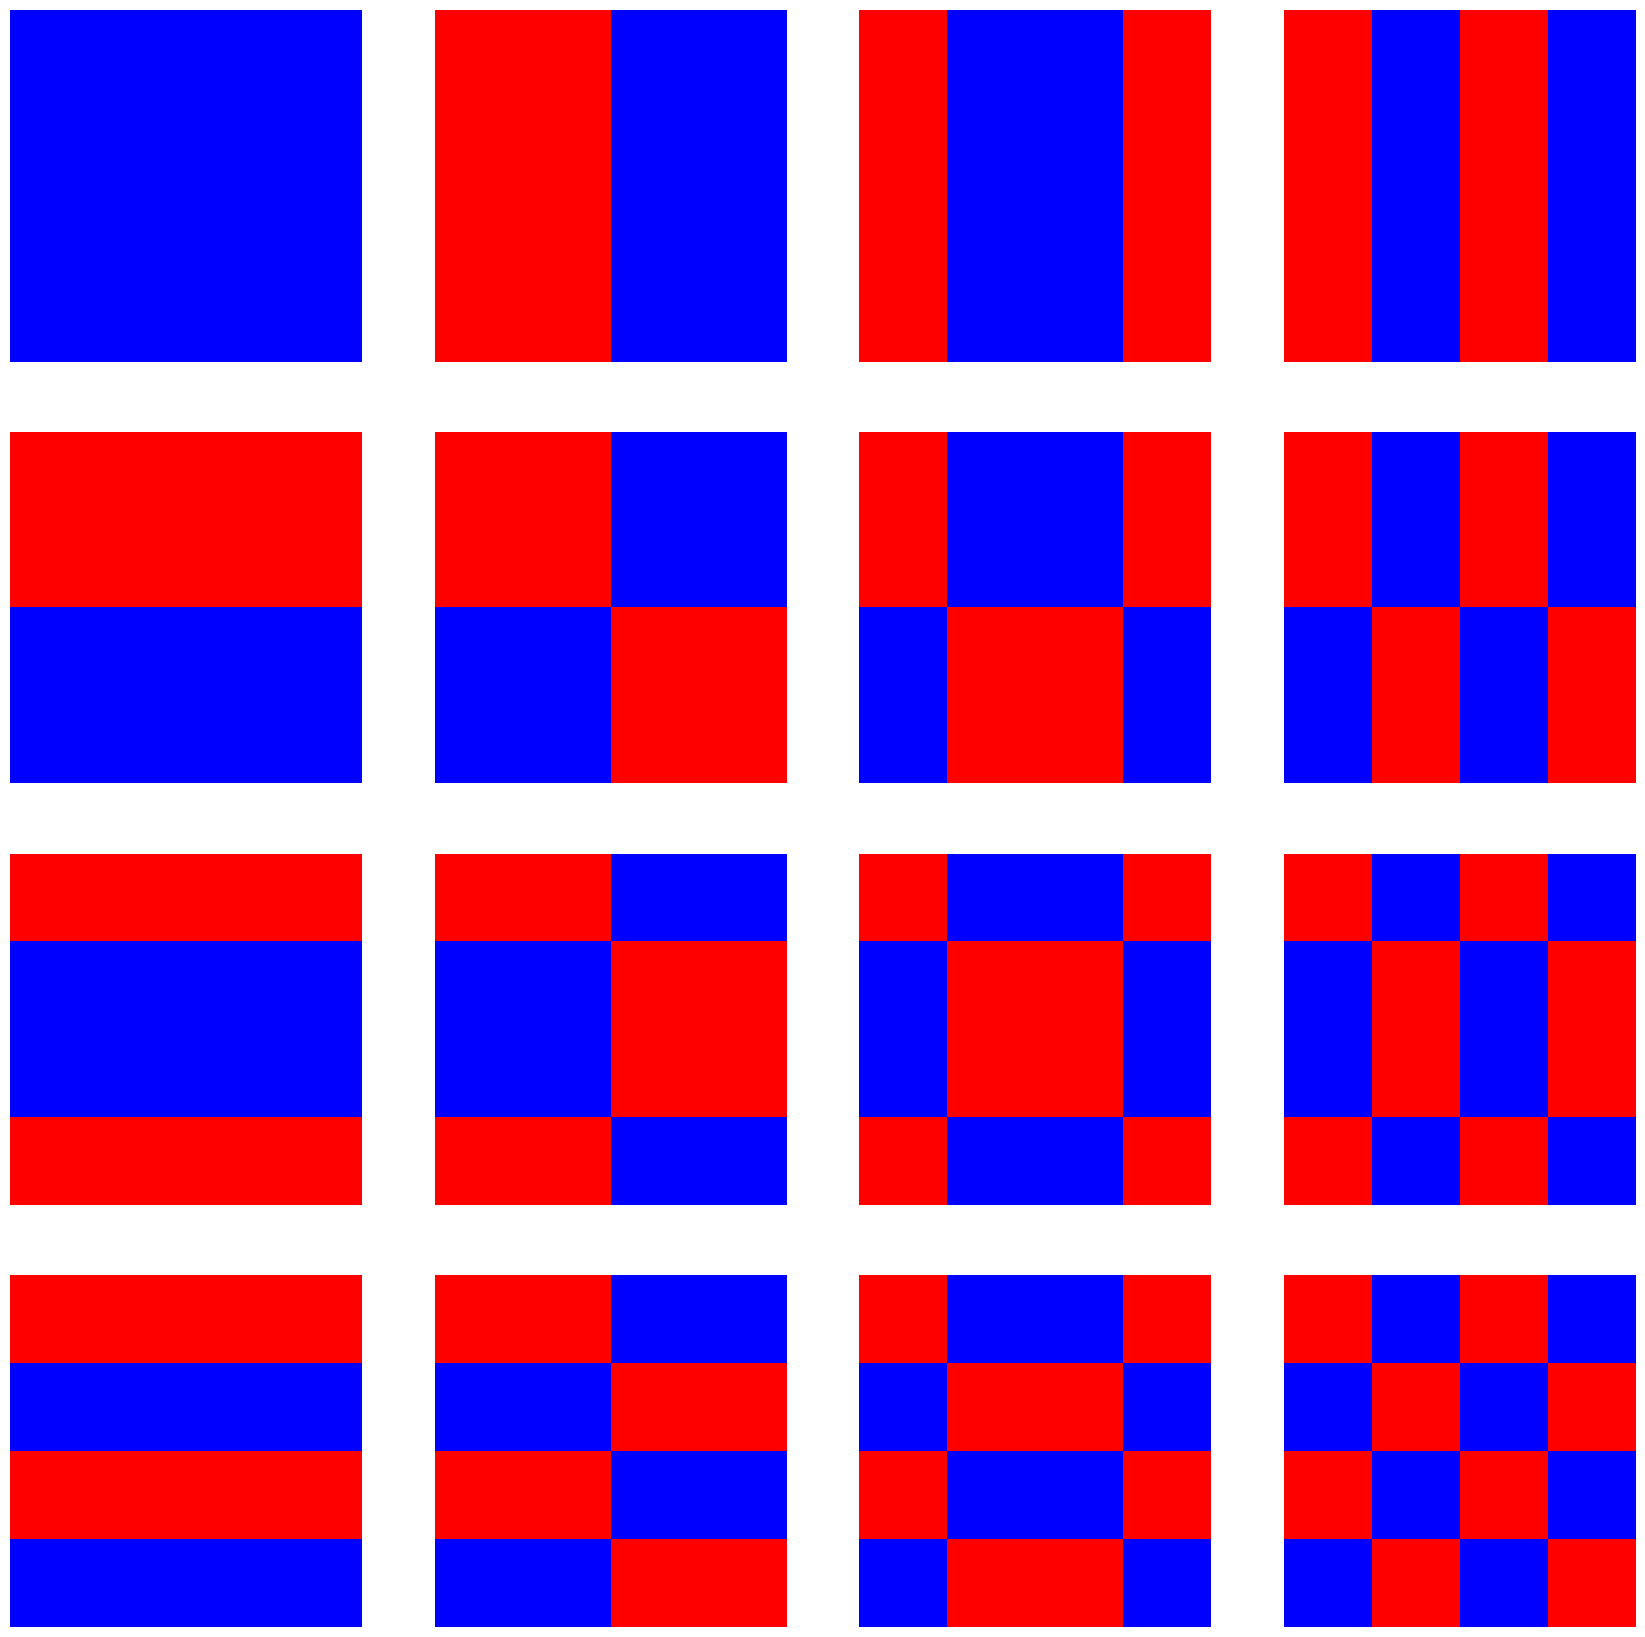
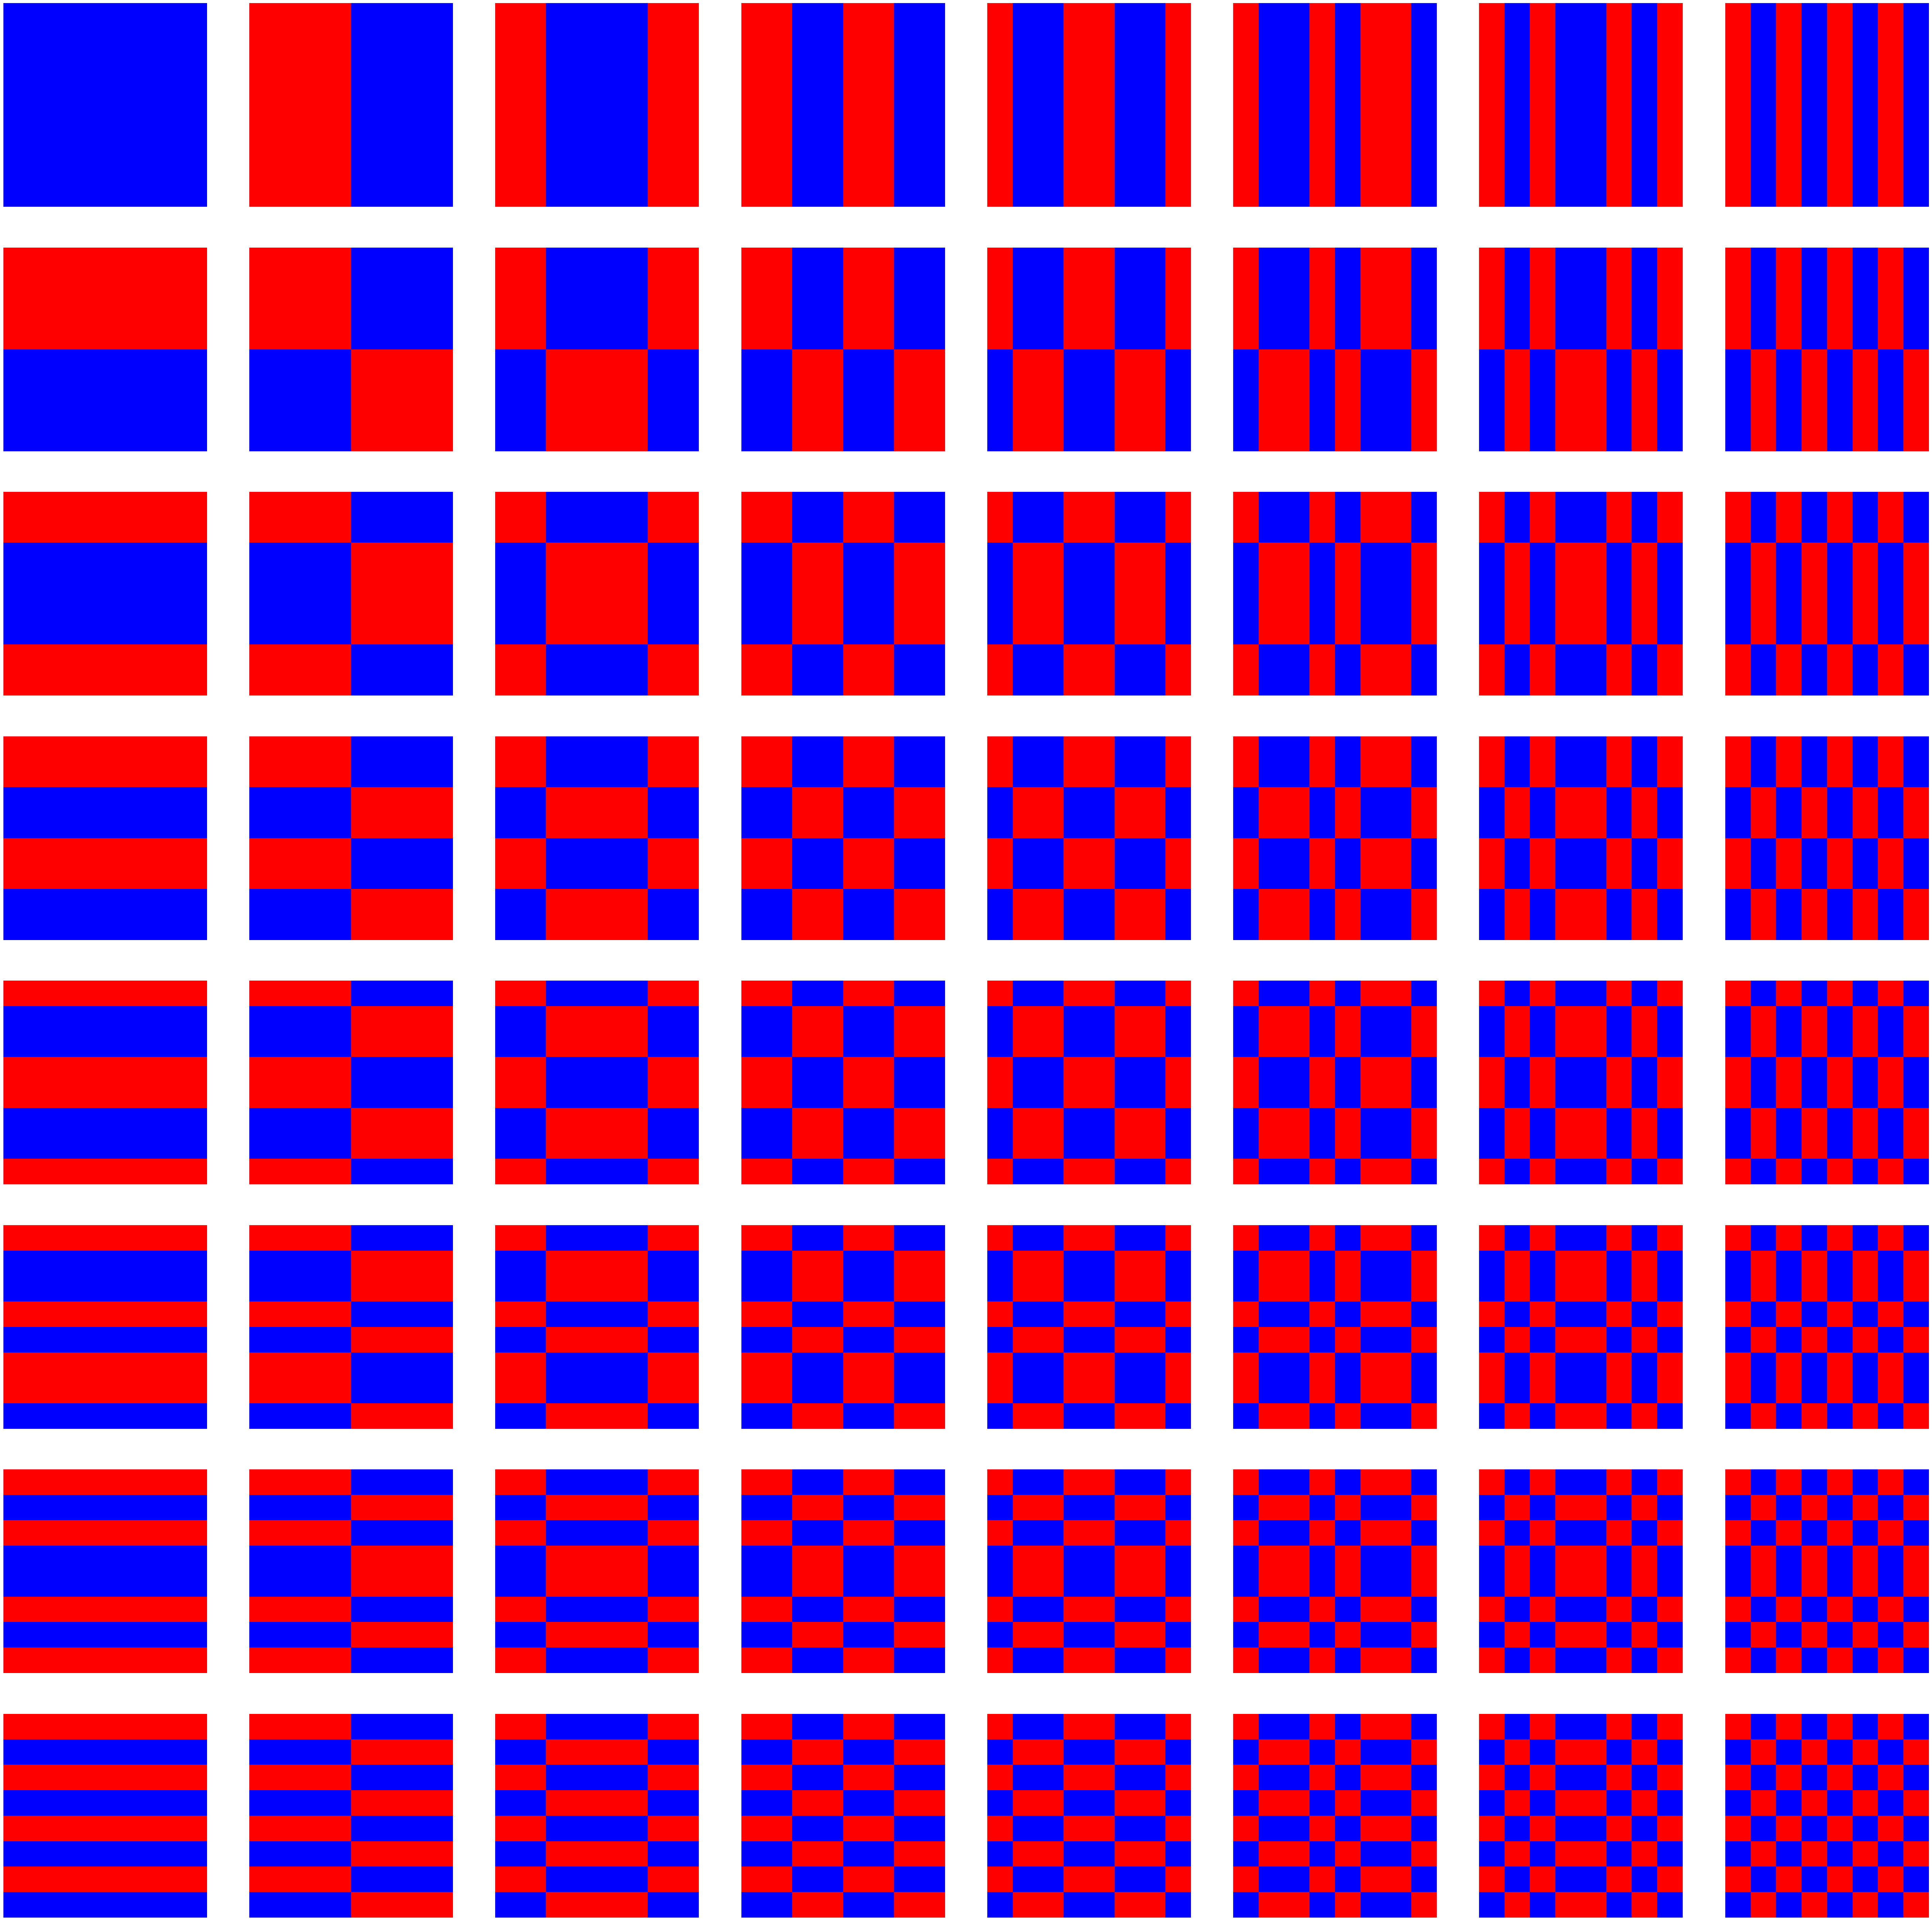

Reproduce these figures in Python, in order.
# -*- coding: utf-8 -*-
# [redacted]


########################################################

import numpy as np
import matplotlib.pyplot as plt


"""
Implementar una funcion H_WH(N) que devuelva la matriz NxN asociada a la transformación de Walsh-Hadamard

H_WH(4)=
      [[ 0.5,  0.5,  0.5,  0.5],
       [ 0.5,  0.5, -0.5, -0.5],
       [ 0.5, -0.5, -0.5,  0.5],
       [ 0.5, -0.5,  0.5, -0.5]]
"""
from math import sqrt

'''
def H_WH(N):
    if N == 0:
        return 1
    if N == 1:
        return (1/sqrt(2)) * np.array([[1, 1], [1, -1]])
    return np.kron(H_WH(1), H_WH(N-1))
'''



from math import log2
def H_WH(N):
    def h(k):
        if k == 0:
            return np.array([1])
        if k == 1:
            return np.array([[1, 1], [1, -1]])
        return np.kron(h(1), h(k - 1))
    def arrange(M):
        def count_sign_changes(r):
            current_sign = 1
            counter = 0
            for x in r:
                if x != current_sign:
                    counter += 1
                    current_sign = x
            return counter
        R = np.zeros(M.shape)
        for row in M:
            i = count_sign_changes(row)
            R[i] = row
        return R
    H = h(log2(N))
    W = arrange(H) * 1/sqrt(N)
    return W


print('H_WH(4)=\n', H_WH(4))


"""
Implementar la DWHT (Discrete Walsh-Hadamard Transform) y su inversa
para bloques NxN

dwht_bloque(p) 
idwht_bloque(p) 

p bloque NxN

dwht_bloque(
            [[217,   8, 248, 199],
             [215, 189, 242,  10],
             [200,  65, 191,  92],
             [174, 239, 237, 118]]
            )=
            [[ 661,   -7.5, -48.5, 201],
             [   3,  -27.5,  25.5,  57],
             [  59,  -74.5,  36.5, -45],
             [ -51, -112.5, 146.5,  45]]

"""
def dwht_bloque(p):
    p = np.array(p)
    N, _ = p.shape
    H = H_WH(N)
    H_T = np.transpose(H)  # simétrica, no sería necesario
    return np.tensordot(np.tensordot(H, p, axes=1), H_T, axes=1)

print('''dwht_bloque(\n
[[217,   8, 248, 199],
[215, 189, 242,  10],
[200,  65, 191,  92],
[174, 239, 237, 118]]
\n)=\n''', dwht_bloque(
[[217,   8, 248, 199],
[215, 189, 242,  10],
[200,  65, 191,  92],
[174, 239, 237, 118]]
))


def idwht_bloque(p):
    # de hecho, la inversa es ella misma
    p = np.array(p)
    N, _ = p.shape
    H_inv = np.linalg.inv(H_WH(N))  # realmente la inversa es ella misma
    H_inv_T = np.transpose(H_inv)  # simétrica, no sería necesario
    return np.tensordot(np.tensordot(H_inv, p, axes=1), H_inv_T, axes=1)

print('''idwht_bloque(dwht_bloque(\n
[[217,   8, 248, 199],
[215, 189, 242,  10],
[200,  65, 191,  92],
[174, 239, 237, 118]]
\n))=\n''', idwht_bloque(dwht_bloque(
[[217,   8, 248, 199],
[215, 189, 242,  10],
[200,  65, 191,  92],
[174, 239, 237, 118]]
)))

"""
Reproducir los bloques base de la transformación para los casos N=4,8,16
Ver imágenes adjuntas
"""

from matplotlib.patches import Rectangle


def reproducir_bloques():
    for N in [4, 8, 16]:
        plt.axis('off')
        fig = plt.figure(figsize=(N*N+N+1, N*N+N+1))
        for i in range(0, N):
            for j in range(0, N):
                M = np.zeros((N, N))
                M[i, j] = 1
                M_transform = idwht_bloque(M)
                fig.add_subplot(N, N, i*N + j + 1)
                plt.imshow(M_transform, cmap=plt.cm.get_cmap('bwr'))
                plt.axis('off')
        plt.show()
        # plt.savefig(str(N) + '.png')
        if N == 8:  # para 16 nos peta por memoria
            break

reproducir_bloques()
